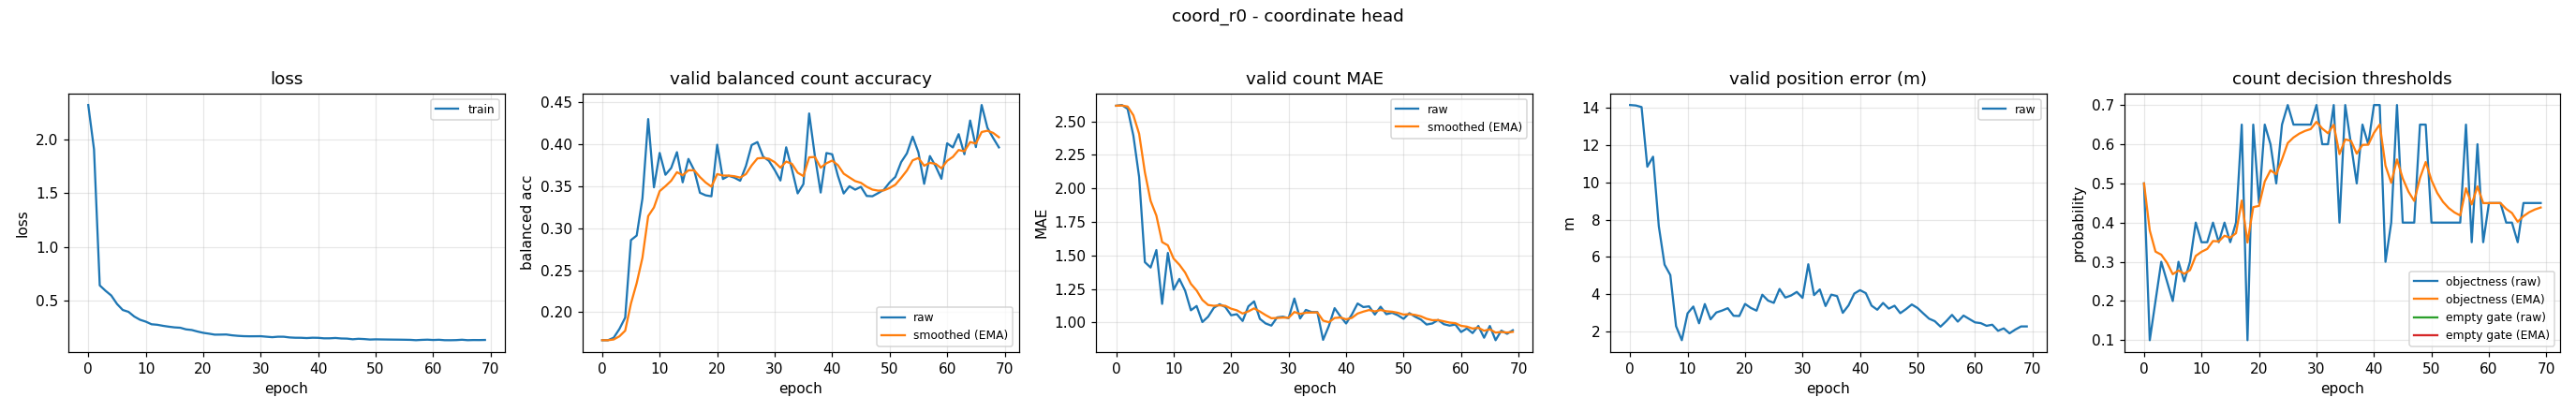

Data behind this chart, as committed beside it:
epoch, train_loss, valid_bal, valid_bal_smoothed, valid_mae, valid_mae_smoothed, valid_error_m, valid_threshold, valid_threshold_smoothed, valid_empty_threshold, valid_empty_threshold_smoothed
0, 2.324, 0.1667, 0.1667, 2.617, 2.617, 14.14, 0.5, 0.5, nan, nan
1, 1.91, 0.1667, 0.1667, 2.622, 2.619, 14.12, 0.1, 0.38, nan, nan
2, 0.6389, 0.1696, 0.1676, 2.593, 2.611, 14.03, 0.2, 0.326, nan, nan
3, 0.589, 0.1801, 0.1713, 2.394, 2.546, 10.84, 0.3, 0.3182, nan, nan
4, 0.5448, 0.1936, 0.178, 2.085, 2.408, 11.37, 0.25, 0.2977, nan, nan
5, 0.4657, 0.2859, 0.2104, 1.449, 2.12, 7.646, 0.2, 0.2684, nan, nan
6, 0.4094, 0.2914, 0.2347, 1.41, 1.907, 5.591, 0.3, 0.2779, nan, nan
7, 0.392, 0.3356, 0.265, 1.54, 1.797, 5.032, 0.25, 0.2695, nan, nan
8, 0.3483, 0.4302, 0.3145, 1.138, 1.599, 2.293, 0.3, 0.2787, nan, nan
9, 0.318, 0.3489, 0.3248, 1.519, 1.575, 1.542, 0.4, 0.3151, nan, nan
10, 0.3006, 0.3898, 0.3443, 1.245, 1.476, 2.98, 0.35, 0.3255, nan, nan
11, 0.2761, 0.3638, 0.3502, 1.324, 1.431, 3.346, 0.35, 0.3329, nan, nan
12, 0.2713, 0.3719, 0.3567, 1.237, 1.372, 2.448, 0.4, 0.353, nan, nan
13, 0.2615, 0.3907, 0.3669, 1.09, 1.288, 3.479, 0.35, 0.3521, nan, nan
14, 0.2534, 0.3548, 0.3633, 1.122, 1.238, 2.661, 0.4, 0.3665, nan, nan
15, 0.2468, 0.3827, 0.3691, 1.003, 1.168, 3.027, 0.35, 0.3615, nan, nan
16, 0.2435, 0.3693, 0.3692, 1.043, 1.13, 3.13, 0.4, 0.3731, nan, nan
17, 0.2284, 0.3424, 0.3611, 1.109, 1.124, 3.258, 0.65, 0.4562, nan, nan
18, 0.2224, 0.3393, 0.3546, 1.136, 1.127, 2.852, 0.1, 0.3493, nan, nan
19, 0.2081, 0.3382, 0.3496, 1.114, 1.123, 2.839, 0.65, 0.4395, nan, nan
20, 0.196, 0.3996, 0.3646, 1.053, 1.102, 3.485, 0.45, 0.4427, nan, nan
21, 0.1881, 0.3588, 0.3629, 1.061, 1.09, 3.272, 0.65, 0.5049, nan, nan
22, 0.179, 0.3626, 0.3628, 1.011, 1.066, 3.125, 0.6, 0.5334, nan, nan
23, 0.1794, 0.3603, 0.362, 1.12, 1.082, 3.978, 0.5, 0.5234, nan, nan
24, 0.1805, 0.3567, 0.3604, 1.157, 1.105, 3.665, 0.65, 0.5614, nan, nan
25, 0.1728, 0.3743, 0.3646, 1.027, 1.081, 3.543, 0.7, 0.603, nan, nan
26, 0.168, 0.3992, 0.375, 0.992, 1.054, 4.288, 0.65, 0.6171, nan, nan
27, 0.1648, 0.4028, 0.3833, 0.9761, 1.031, 3.828, 0.65, 0.6269, nan, nan
28, 0.1636, 0.3853, 0.3839, 1.037, 1.033, 3.937, 0.65, 0.6339, nan, nan
29, 0.1639, 0.3804, 0.3829, 1.043, 1.036, 4.129, 0.65, 0.6387, nan, nan
30, 0.1644, 0.3695, 0.3788, 1.032, 1.035, 3.808, 0.7, 0.6571, nan, nan
31, 0.1597, 0.3569, 0.3723, 1.178, 1.078, 5.611, 0.6, 0.64, nan, nan
32, 0.1553, 0.3965, 0.3795, 1.029, 1.063, 3.959, 0.6, 0.628, nan, nan
33, 0.1597, 0.3705, 0.3768, 1.093, 1.072, 4.26, 0.7, 0.6496, nan, nan
34, 0.1595, 0.3416, 0.3663, 1.077, 1.074, 3.372, 0.4, 0.5747, nan, nan
35, 0.1528, 0.3528, 0.3622, 1.077, 1.075, 3.984, 0.7, 0.6123, nan, nan
36, 0.1501, 0.4368, 0.3846, 0.8697, 1.013, 3.905, 0.6, 0.6086, nan, nan
37, 0.1497, 0.3859, 0.385, 0.9734, 1.001, 3.007, 0.5, 0.576, nan, nan
38, 0.147, 0.3426, 0.3723, 1.106, 1.033, 3.407, 0.65, 0.5982, nan, nan
39, 0.1502, 0.3897, 0.3775, 1.045, 1.037, 4.041, 0.6, 0.5988, nan, nan
40, 0.1494, 0.3882, 0.3807, 0.992, 1.023, 4.223, 0.7, 0.6291, nan, nan
41, 0.1447, 0.3625, 0.3753, 1.059, 1.034, 4.063, 0.7, 0.6504, nan, nan
42, 0.1448, 0.3415, 0.3651, 1.141, 1.066, 3.394, 0.3, 0.5453, nan, nan
43, 0.1479, 0.3502, 0.3606, 1.114, 1.08, 3.174, 0.4, 0.5017, nan, nan
44, 0.1433, 0.3461, 0.3563, 1.12, 1.092, 3.538, 0.7, 0.5612, nan, nan
45, 0.142, 0.3495, 0.3542, 1.059, 1.082, 3.233, 0.4, 0.5128, nan, nan
46, 0.1358, 0.3386, 0.3495, 1.117, 1.093, 3.389, 0.4, 0.479, nan, nan
47, 0.1404, 0.3382, 0.3461, 1.061, 1.083, 2.991, 0.4, 0.4553, nan, nan
48, 0.1377, 0.342, 0.3449, 1.072, 1.08, 3.208, 0.65, 0.5137, nan, nan
49, 0.1334, 0.346, 0.3452, 1.053, 1.072, 3.456, 0.65, 0.5546, nan, nan
50, 0.1351, 0.3547, 0.3481, 1.027, 1.058, 3.267, 0.4, 0.5082, nan, nan
51, 0.1343, 0.3613, 0.352, 1.069, 1.062, 2.977, 0.4, 0.4757, nan, nan
52, 0.1334, 0.3789, 0.3601, 1.043, 1.056, 2.697, 0.4, 0.453, nan, nan
53, 0.1327, 0.3893, 0.3689, 1.021, 1.045, 2.562, 0.4, 0.4371, nan, nan
54, 0.1322, 0.4092, 0.381, 0.984, 1.027, 2.268, 0.4, 0.426, nan, nan
55, 0.1315, 0.3905, 0.3838, 0.992, 1.017, 2.563, 0.4, 0.4182, nan, nan
56, 0.1305, 0.353, 0.3746, 1.019, 1.017, 2.899, 0.65, 0.4877, nan, nan
57, 0.1273, 0.3861, 0.378, 0.9867, 1.008, 2.537, 0.35, 0.4464, nan, nan
58, 0.1303, 0.3739, 0.3768, 0.9761, 0.9984, 2.862, 0.6, 0.4925, nan, nan
59, 0.1322, 0.359, 0.3715, 0.984, 0.9941, 2.678, 0.35, 0.4497, nan, nan
... 10 more rows
